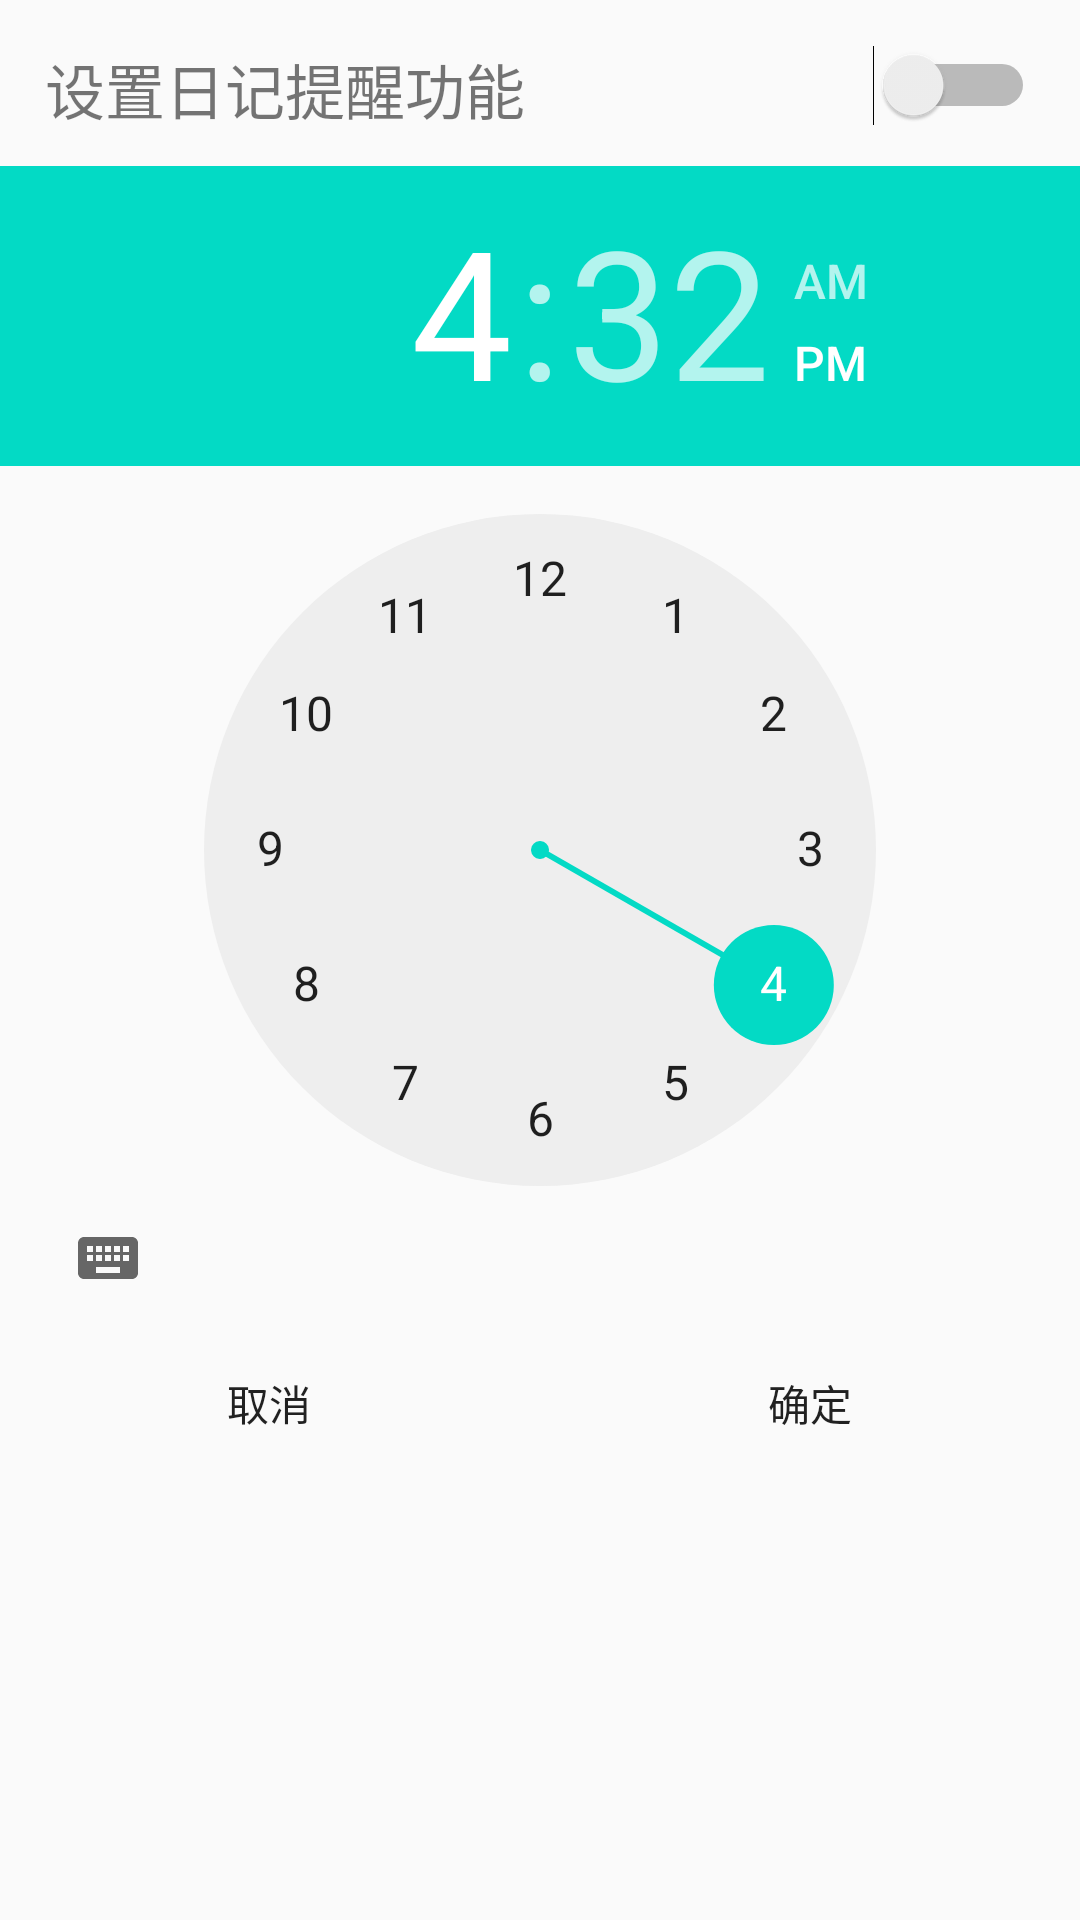

The Android layout XML behind this screen, and the referenced resources:
<!-- AndroidManifest.xml: application theme AppTheme -->
<!-- res/layout/time_dialog.xml -->
<?xml version="1.0" encoding="utf-8"?>
<LinearLayout xmlns:android="http://schemas.android.com/apk/res/android"
    xmlns:app="http://schemas.android.com/apk/res-auto"
    android:orientation="vertical"
    android:layout_width="match_parent"
    android:layout_height="match_parent">

    <RelativeLayout
        android:paddingRight="5dp"
        android:paddingLeft="5dp"
        android:paddingTop="15dp"
        android:layout_marginBottom="10dp"
        android:layout_width="match_parent"
        android:layout_height="wrap_content">

        <TextView
            android:paddingLeft="10dp"
            android:textColor="@color/colorBlue"
            android:text="设置日记提醒功能"
            android:textSize="20dp"
            android:id="@+id/time_dialog_title"
            android:layout_width="wrap_content"
            android:layout_height="wrap_content" />

        
        <Switch
            android:paddingRight="10dp"
            android:id="@+id/aswitch"
            android:layout_alignParentEnd="true"
            android:layout_width="wrap_content"
            android:layout_height="wrap_content"
            android:checked="false"
            android:theme="@style/ColorSwitchStyle"
            android:layout_alignParentRight="true" />
    </RelativeLayout>

    <LinearLayout
        android:layout_width="match_parent"
        android:layout_height="1dp"
        android:background="@color/colorGray"></LinearLayout>

    
    <TimePicker
        android:timePickerMode="clock"
        android:saveEnabled="true"
        android:id="@+id/timePicker"
        android:layout_width="match_parent"
        android:layout_height="wrap_content"
        ></TimePicker>

    <View
        android:id="@+id/buttonHorizontalDivider"
        android:layout_width="match_parent"
        android:layout_height="1px"
        android:background="@color/colorGray"/>

    
    <LinearLayout
        android:layout_width="match_parent"
        android:layout_height="wrap_content"
        android:orientation="horizontal" >

        <Button
            android:id="@+id/cancelButton"
            style="?android:attr/borderlessButtonStyle"
            android:layout_width="0dp"
            android:textColor="@color/colorBlue"
            android:layout_height="wrap_content"
            android:layout_weight="1"
            android:text="取消" />

        
        <View
            android:id="@+id/buttonVerticalDivider"
            android:layout_width="1px"
            android:layout_height="match_parent"
            android:layout_marginBottom="10dp"
            android:layout_marginTop="10dp"
            android:background="@color/colorGray" />

        <Button
            android:id="@+id/okButton"
            style="?android:attr/borderlessButtonStyle"
            android:textColor="@color/colorBlue"
            android:layout_width="0dp"
            android:layout_height="wrap_content"
            android:layout_weight="1"
            android:text="确定" />
    </LinearLayout>
</LinearLayout>
<!-- resources referenced by this layout -->
<resources>
  <style name="AppTheme" parent="Theme.AppCompat.Light.NoActionBar">
          
          <item name="colorPrimary">@color/colorPrimary</item>
          <item name="colorPrimaryDark">@color/colorPrimaryDark</item>
          <item name="colorAccent">@color/colorAccent</item>
          <item name="android:actionMenuTextAppearance">@style/MenuTextStyle</item>
      </style>
  <style name="MenuTextStyle">
          <item name="android:layout_width">wrap_content</item>
          <item name="android:textSize">20sp</item>
      </style>
  <!-- not gathered from this repository: default colours our renderer supplied (Android Studio template values) -->
  <color name="colorPrimary">#FF6200EE</color>
  <color name="colorPrimaryDark">#FF3700B3</color>
  <color name="colorAccent">#FF03DAC5</color>
</resources>
